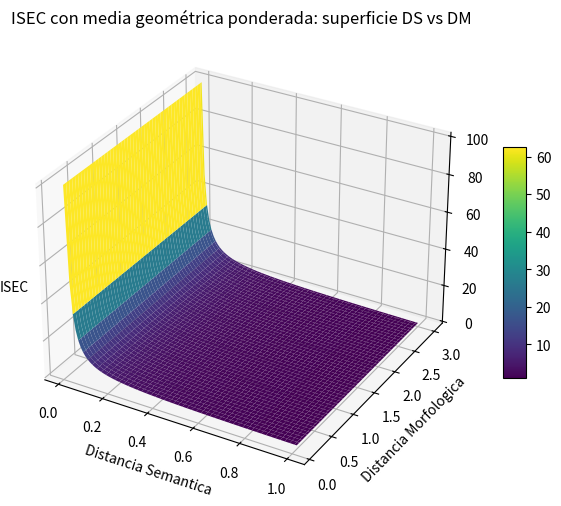

Reproduce this figure in Python.
# %%
import matplotlib.pyplot as plt
import numpy as np
from mpl_toolkits.mplot3d import Axes3D

# Rango de DS y DM
DS_vals = np.linspace(0.01, 1, 100)
DM_vals = np.linspace(0.1, 3, 100)  # DM ya incluye k*ediciones
DS_grid, DM_grid = np.meshgrid(DS_vals, DM_vals)

# Parámetros
FMN_log = 1
alpha = 1

# ISEC geométrica ponderada
ISEC_geom_grid = FMN_log / (DS_grid**alpha * DM_grid ** (1 - alpha))

# Plot 3D
fig = plt.figure(figsize=(8, 6))
ax = fig.add_subplot(111, projection="3d")
surf = ax.plot_surface(DS_grid, DM_grid, ISEC_geom_grid, cmap="viridis")
ax.set_xlabel("Distancia Semantica")
ax.set_ylabel("Distancia Morfologica")
ax.set_zlabel("ISEC")
ax.zaxis.labelpad = -205
ax.set_title("ISEC con media geométrica ponderada: superficie DS vs DM")
fig.colorbar(surf, shrink=0.5, aspect=10)
plt.show()
